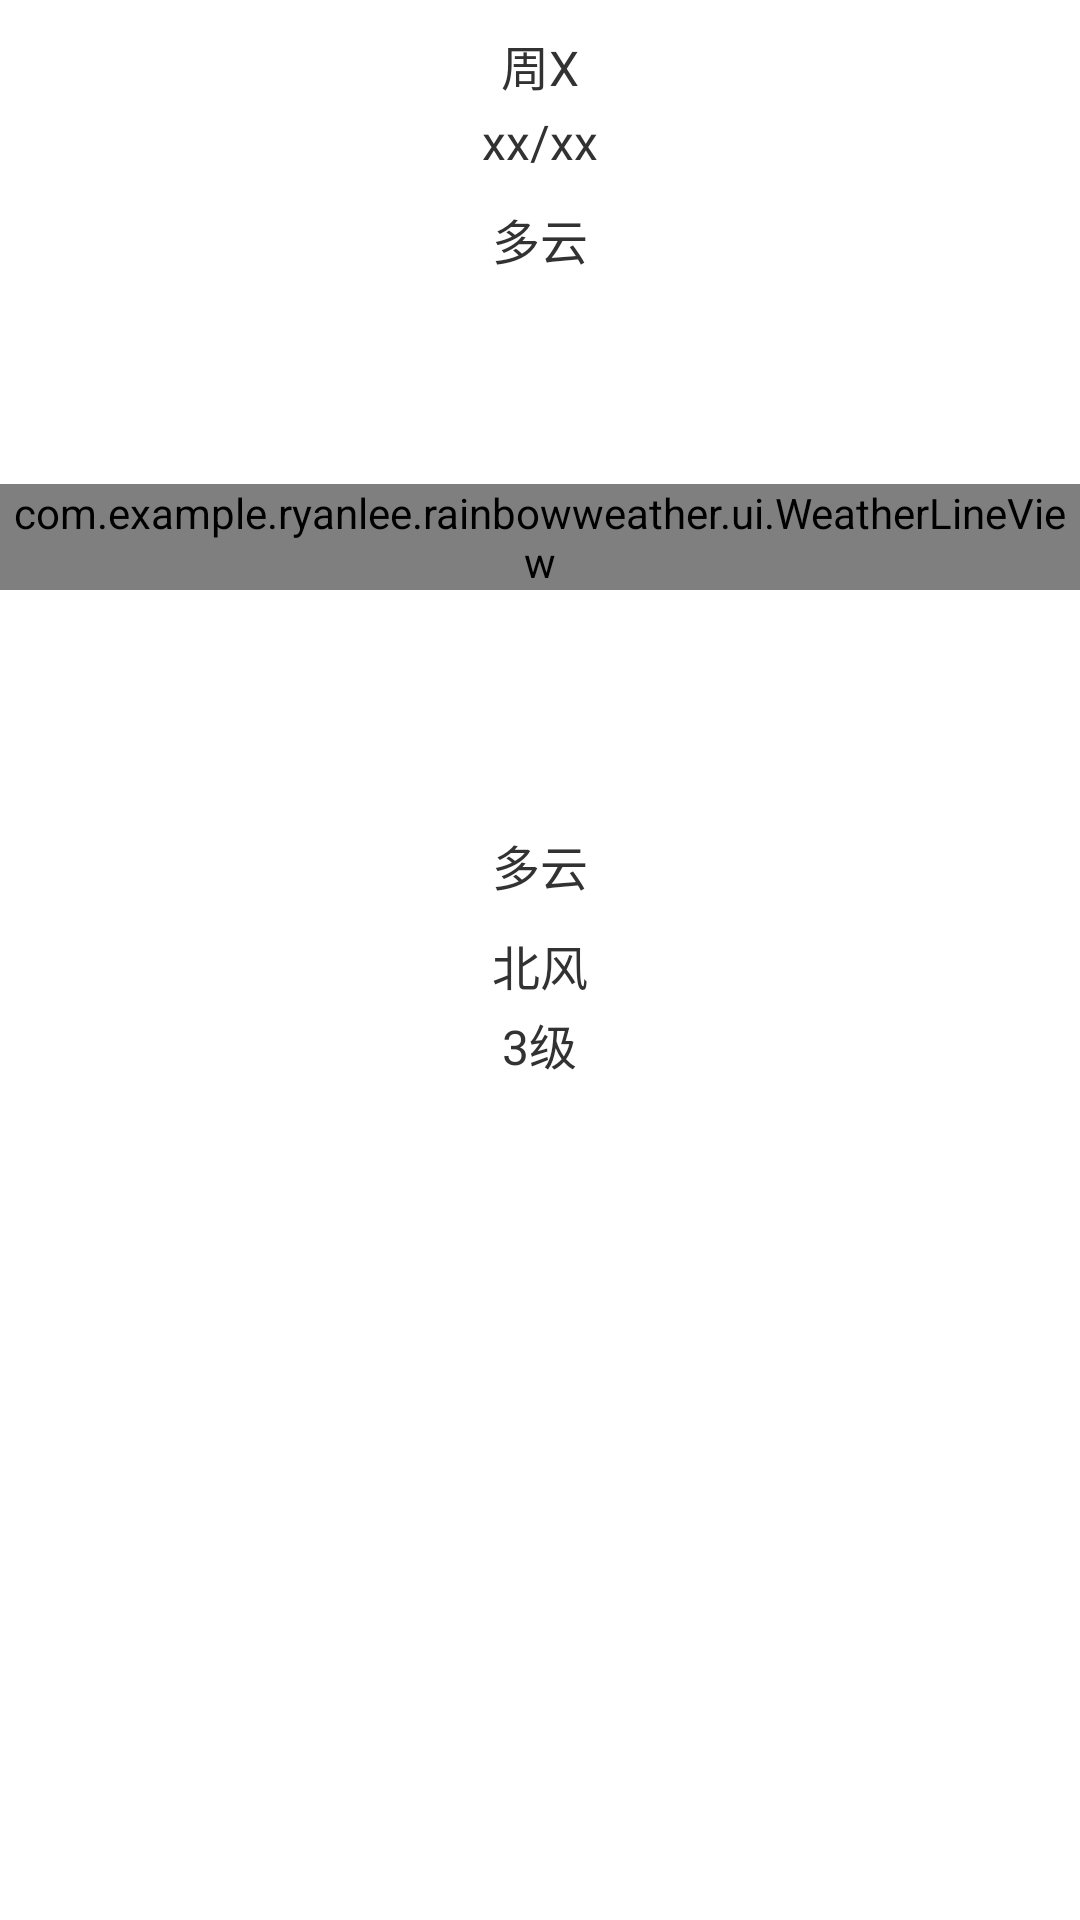

Produce the Android XML layout that renders to this screen, including the resource entries it uses.
<!-- AndroidManifest.xml: application theme AppTheme -->
<!-- res/layout/daily_forecastlinearlayout.xml -->
<?xml version="1.0" encoding="utf-8"?>
<RelativeLayout xmlns:android="http://schemas.android.com/apk/res/android"
    android:layout_width="match_parent"
    android:layout_height="match_parent"
    android:layout_marginTop="5dp"
    >
    <TextView
        android:id="@+id/tv_dayweek"
        android:layout_width="wrap_content"
        android:layout_height="wrap_content"
        android:layout_centerHorizontal="true"
        android:layout_marginTop="10dp"
        android:text="周X"
        android:textSize="16sp"
        />
    <TextView
        android:id="@+id/tv_daydate"
        android:layout_width="wrap_content"
        android:layout_height="wrap_content"
        android:layout_below="@id/tv_dayweek"
        android:layout_centerHorizontal="true"
        android:layout_marginTop="3dp"
        android:text="xx/xx"
        android:textSize="16sp"/>
    <TextView
        android:id="@+id/tv_day_morning_cond"
        android:layout_width="wrap_content"
        android:layout_height="wrap_content"
        android:layout_below="@id/tv_daydate"
        android:layout_centerHorizontal="true"
        android:layout_marginTop="10dp"
        android:text="多云"
        android:textSize="16sp"/>
    <ImageView
        android:id="@+id/img_day_morning_img"
        android:layout_width="40dp"
        android:layout_height="40dp"
        android:layout_below="@id/tv_day_morning_cond"
        android:layout_marginTop="10dp"
        android:layout_centerHorizontal="true"/>

    <com.example.ryanlee.rainbowweather.ui.WeatherLineView
        android:id="@+id/wlv_day"
        android:layout_width="wrap_content"
        android:layout_height="wrap_content"
        android:layout_marginTop="20dp"
        android:layout_marginBottom="20dp"
        android:layout_below="@id/img_day_morning_img"/>

    <ImageView
        android:id="@+id/img_day_night_img"
        android:layout_width="40dp"
        android:layout_height="40dp"
        android:layout_below="@id/wlv_day"
        android:layout_marginTop="10dp"
        android:layout_centerHorizontal="true"/>

    <TextView
        android:id="@+id/tv_day_night_cond"
        android:layout_width="wrap_content"
        android:layout_height="wrap_content"
        android:layout_below="@id/img_day_night_img"
        android:layout_centerHorizontal="true"
        android:layout_marginTop="10dp"
        android:text="多云"
        android:textSize="16sp"
        />

    <TextView
        android:id="@+id/tv_day_wind_direction"
        android:layout_width="wrap_content"
        android:layout_height="wrap_content"
        android:layout_below="@id/tv_day_night_cond"
        android:layout_centerHorizontal="true"
        android:layout_marginTop="10dp"
        android:text="北风"
        android:textSize="16sp"
        />
    <TextView
        android:id="@+id/tv_day_wind_power"
        android:layout_width="wrap_content"
        android:layout_height="wrap_content"
        android:layout_below="@id/tv_day_wind_direction"
        android:layout_centerHorizontal="true"
        android:layout_marginTop="3dp"
        android:text="3级"
        android:textSize="16sp"
        />
</RelativeLayout>
<!-- resources referenced by this layout -->
<resources>
  <style name="AppTheme" parent="android:Theme.Light.NoTitleBar">
          
      </style>
</resources>
